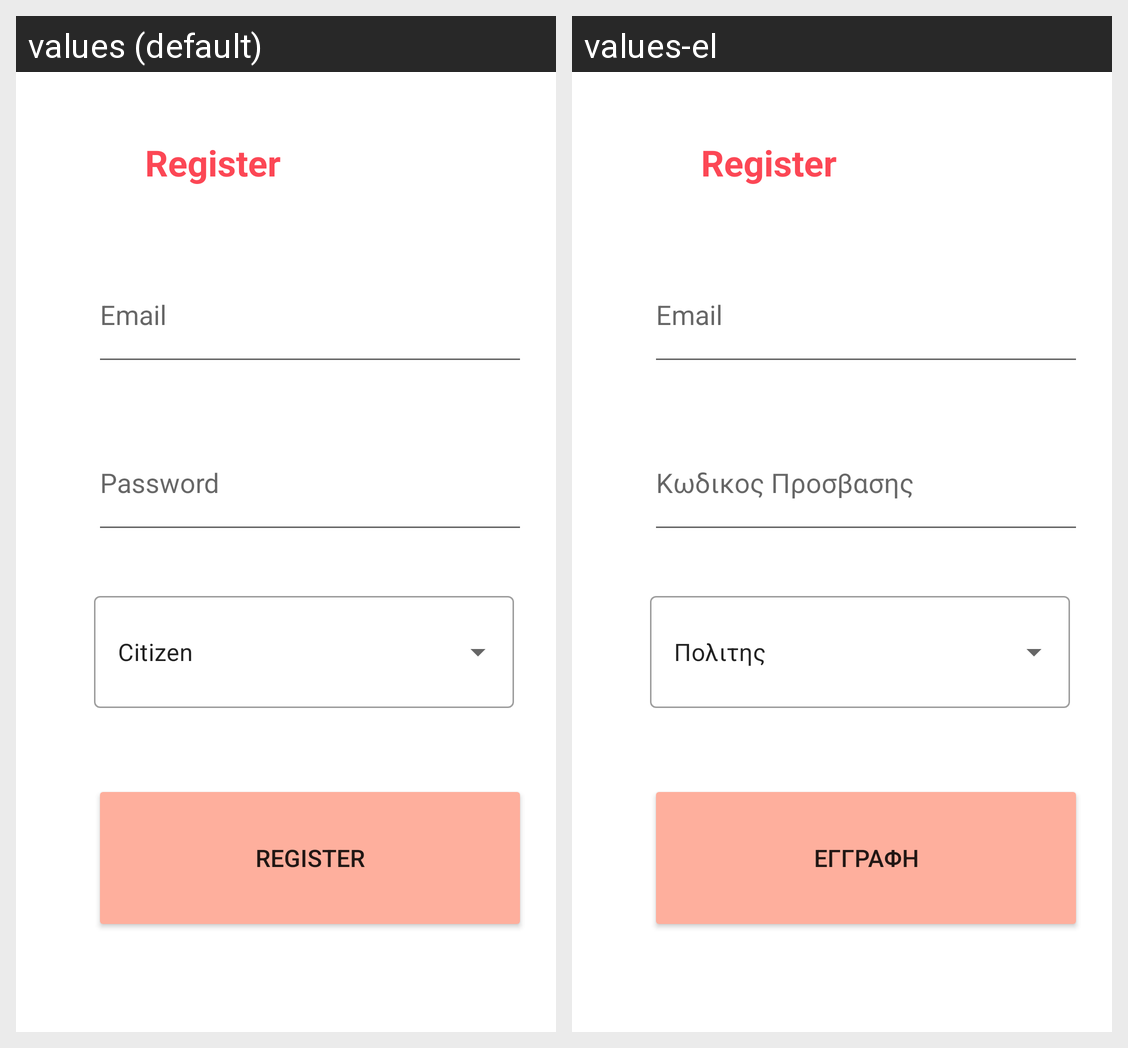

The Android screen above is rendered under two locales of the same app. Produce the string resources it draws, with the default and per-locale values.
Android screen res/layout/activity_register.xml rendered under 2 locales, left to right: values (default), values-el. Device: Nexus 5 (rendered at 1080×1920; each locale shown at half size, 540×960, under a caption strip naming it); theme Theme.Smart_Alert.
Strings drawn on this screen, with the default value and each locale's value (text and hints the layout hard-codes, and strings that could not be matched under every locale, appear in the picture but are not listed):

Email
  values: Email
  values-el: Email

Password
  values: Password
  values-el: Κωδικος Προσβασης

Citizen
  values: Citizen
  values-el: Πολιτης

register
  values: Register
  values-el: εγγραφη
